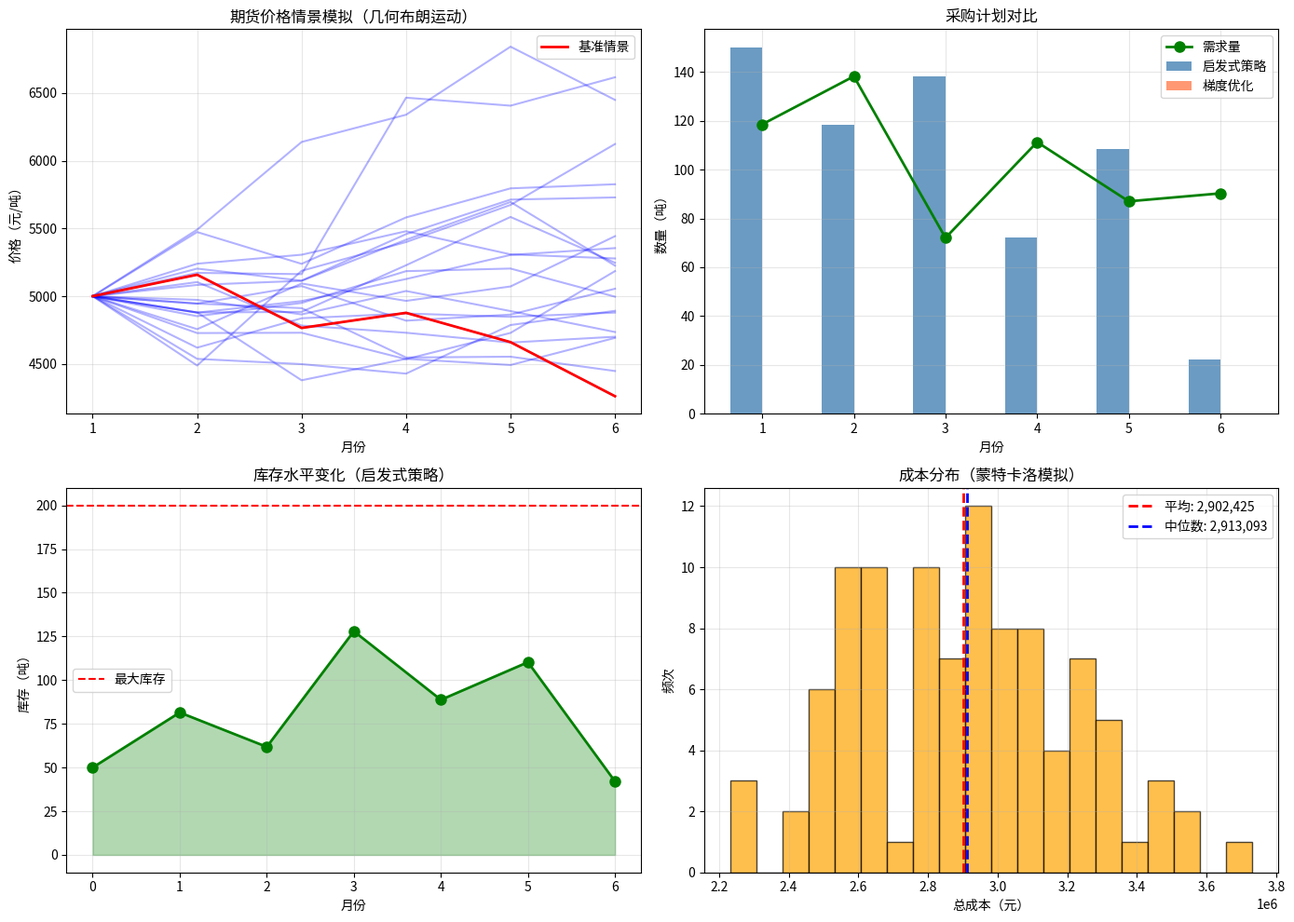

Reproduce this figure in Python. (Note: this script raises an exception after producing the figure.)
"""
期货原料最佳采购优化 - 纯NumPy实现（无需scipy）
使用梯度下降求解带约束的优化问题
"""

import numpy as np
import matplotlib.pyplot as plt


class SimpleProcurementOptimizer:
    """简化版采购优化器"""
    
    def __init__(self, 
                 holding_cost=10.0,      # 库存持有成本（元/吨/月）
                 shortage_cost=100.0,    # 缺货成本（元/吨）
                 ordering_cost=500.0,    # 订货固定成本（元）
                 max_inventory=200.0,    # 最大库存
                 initial_inventory=50.0  # 初始库存
                 ):
        self.holding_cost = holding_cost
        self.shortage_cost = shortage_cost
        self.ordering_cost = ordering_cost
        self.max_inventory = max_inventory
        self.initial_inventory = initial_inventory
    
    def calculate_cost(self, orders, prices, demands):
        """
        计算给定采购策略的总成本
        
        orders: 各月订购量数组
        prices: 各月价格数组
        demands: 各月需求量数组
        """
        T = len(orders)
        inventory = self.initial_inventory
        total_cost = 0.0
        
        for t in range(T):
            # 采购成本
            if orders[t] > 0:
                total_cost += self.ordering_cost + prices[t] * orders[t]
            
            # 更新库存
            inventory += orders[t]
            
            # 满足需求
            if inventory >= demands[t]:
                inventory -= demands[t]
            else:
                # 缺货惩罚
                shortage = demands[t] - inventory
                total_cost += self.shortage_cost * shortage
                inventory = 0
            
            # 库存不能超过容量
            inventory = min(inventory, self.max_inventory)
            
            # 库存持有成本
            total_cost += self.holding_cost * inventory
        
        return total_cost
    
    def optimize_gradient(self, prices, demands, learning_rate=0.1, n_iterations=1000):
        """
        使用投影梯度下降优化采购计划
        """
        T = len(prices)
        orders = np.zeros(T)
        
        for _ in range(n_iterations):
            # 数值计算梯度
            grad = np.zeros(T)
            eps = 0.01
            
            for t in range(T):
                orders_plus = orders.copy()
                orders_plus[t] += eps
                cost_plus = self.calculate_cost(orders_plus, prices, demands)
                cost_orig = self.calculate_cost(orders, prices, demands)
                grad[t] = (cost_plus - cost_orig) / eps
            
            # 梯度下降更新
            orders -= learning_rate * grad
            
            # 投影到可行域（非负约束）
            orders = np.maximum(orders, 0)
            
            # 投影到库存约束
            inventory = self.initial_inventory
            for t in range(T):
                max_order = self.max_inventory - inventory
                orders[t] = min(orders[t], max(0, max_order))
                inventory += orders[t] - demands[t]
                inventory = max(0, min(inventory, self.max_inventory))
        
        return orders
    
    def optimize_heuristic(self, prices, demands, safety_stock=20):
        """
        启发式策略：(s, S) 策略的简化版
        当库存低于再订购点时订购至目标库存
        """
        T = len(prices)
        orders = np.zeros(T)
        inventory = self.initial_inventory
        
        for t in range(T):
            # 计算目标库存（基于未来需求预测）
            future_demand = sum(demands[t:min(t+3, T)])  # 看未来3个月
            target_inventory = future_demand + safety_stock
            
            # 价格因素：价格高时减少订购
            avg_price = np.mean(prices)
            if prices[t] > avg_price * 1.1:  # 高价
                target_inventory *= 0.8
            elif prices[t] < avg_price * 0.9:  # 低价
                target_inventory *= 1.2
            
            # 计算订购量
            order_needed = target_inventory - inventory
            
            # 检查约束
            max_order = self.max_inventory - inventory
            orders[t] = max(0, min(order_needed, max_order))
            
            # 更新库存状态
            inventory += orders[t]
            inventory = max(0, inventory - demands[t])
            inventory = min(inventory, self.max_inventory)
        
        return orders


def simulate_price_and_demand(n_periods=6, n_scenarios=100, seed=42):
    """
    模拟价格路径（几何布朗运动）和需求
    """
    np.random.seed(seed)
    
    current_price = 5000.0
    drift = 0.05      # 年化趋势5%
    volatility = 0.20 # 年化波动率20%
    dt = 1/12         # 月时间步长
    
    price_scenarios = np.zeros((n_scenarios, n_periods))
    price_scenarios[:, 0] = current_price
    
    for t in range(1, n_periods):
        dW = np.random.standard_normal(n_scenarios) * np.sqrt(dt)
        price_change = (drift - 0.5 * volatility**2) * dt + volatility * dW
        price_scenarios[:, t] = price_scenarios[:, t-1] * np.exp(price_change)
    
    # 需求：正态分布，均值100吨/月，标准差20吨
    demand_scenarios = np.maximum(0, np.random.normal(100, 20, (n_scenarios, n_periods)))
    
    return price_scenarios, demand_scenarios


def demo():
    """演示优化"""
    print("=" * 70)
    print("期货原料采购优化示例 (纯NumPy实现)")
    print("=" * 70)
    
    # 生成情景
    n_periods = 6
    n_scenarios = 100
    price_scenarios, demand_scenarios = simulate_price_and_demand(n_periods, n_scenarios)
    
    # 使用第一个情景作为基准
    prices = price_scenarios[0]
    demands = demand_scenarios[0]
    
    print(f"\n规划期: {n_periods}个月")
    print(f"初始库存: 50吨")
    print(f"最大库存: 200吨")
    print(f"当前价格: {prices[0]:.2f}元/吨")
    
    optimizer = SimpleProcurementOptimizer()
    
    # 方法1：启发式优化
    print("\n" + "-" * 50)
    print("【启发式策略优化】")
    print("-" * 50)
    
    orders_heuristic = optimizer.optimize_heuristic(prices, demands)
    cost_heuristic = optimizer.calculate_cost(orders_heuristic, prices, demands)
    
    print(f"总成本: {cost_heuristic:,.2f}元\n")
    print("月份 | 价格(元/吨) | 需求(吨) | 订购(吨) | 备注")
    print("-" * 60)
    
    inventory = 50.0
    for t in range(n_periods):
        note = ""
        avg_price = np.mean(prices)
        if prices[t] > avg_price * 1.1:
            note = "高价区间，减少订购"
        elif prices[t] < avg_price * 0.9:
            note = "低价区间，增加订购"
        
        print(f"{t+1:2d}   | {prices[t]:10.2f} | {demands[t]:8.2f} | {orders_heuristic[t]:8.2f} | {note}")
        
        inventory += orders_heuristic[t]
        inventory = max(0, inventory - demands[t])
    
    # 方法2：梯度下降优化
    print("\n" + "-" * 50)
    print("【梯度下降优化】")
    print("-" * 50)
    
    orders_grad = optimizer.optimize_gradient(prices, demands, learning_rate=0.5, n_iterations=500)
    cost_grad = optimizer.calculate_cost(orders_grad, prices, demands)
    
    print(f"总成本: {cost_grad:,.2f}元")
    print(f"成本节省: {((cost_heuristic - cost_grad) / cost_heuristic * 100):.2f}%\n")
    
    # 蒙特卡洛模拟评估策略
    print("-" * 50)
    print("【蒙特卡洛模拟评估】(100个情景)")
    print("-" * 50)
    
    costs = []
    for i in range(n_scenarios):
        orders = optimizer.optimize_heuristic(price_scenarios[i], demand_scenarios[i])
        cost = optimizer.calculate_cost(orders, price_scenarios[i], demand_scenarios[i])
        costs.append(cost)
    
    costs = np.array(costs)
    print(f"平均成本: {np.mean(costs):,.2f}元")
    print(f"成本标准差: {np.std(costs):,.2f}元")
    print(f"最小成本: {np.min(costs):,.2f}元")
    print(f"最大成本: {np.max(costs):,.2f}元")
    print(f"95%置信区间: [{np.percentile(costs, 2.5):,.2f}, {np.percentile(costs, 97.5):,.2f}]元")
    
    # 可视化
    fig, axes = plt.subplots(2, 2, figsize=(14, 10))
    
    # 价格路径
    ax = axes[0, 0]
    for i in range(min(20, n_scenarios)):
        ax.plot(range(1, n_periods+1), price_scenarios[i], alpha=0.3, color='blue')
    ax.plot(range(1, n_periods+1), prices, 'r-', linewidth=2, label='基准情景')
    ax.set_xlabel('月份')
    ax.set_ylabel('价格（元/吨）')
    ax.set_title('期货价格情景模拟（几何布朗运动）')
    ax.legend()
    ax.grid(True, alpha=0.3)
    
    # 采购计划对比
    ax = axes[0, 1]
    x = np.arange(1, n_periods+1)
    width = 0.35
    ax.bar(x - width/2, orders_heuristic, width, label='启发式策略', alpha=0.8, color='steelblue')
    ax.bar(x + width/2, orders_grad, width, label='梯度优化', alpha=0.8, color='coral')
    ax.plot(x, demands, 'g-o', label='需求量', linewidth=2, markersize=8)
    ax.set_xlabel('月份')
    ax.set_ylabel('数量（吨）')
    ax.set_title('采购计划对比')
    ax.legend()
    ax.grid(True, alpha=0.3)
    
    # 库存变化
    ax = axes[1, 0]
    inventory_hist = [50.0]
    inv = 50.0
    for t in range(n_periods):
        inv += orders_heuristic[t]
        inv = max(0, inv - demands[t])
        inv = min(inv, 200.0)
        inventory_hist.append(inv)
    
    ax.plot(range(n_periods+1), inventory_hist, 'g-o', linewidth=2, markersize=8)
    ax.axhline(y=200, color='r', linestyle='--', label='最大库存')
    ax.fill_between(range(n_periods+1), 0, inventory_hist, alpha=0.3, color='green')
    ax.set_xlabel('月份')
    ax.set_ylabel('库存（吨）')
    ax.set_title('库存水平变化（启发式策略）')
    ax.legend()
    ax.grid(True, alpha=0.3)
    
    # 成本分布
    ax = axes[1, 1]
    ax.hist(costs, bins=20, alpha=0.7, color='orange', edgecolor='black')
    ax.axvline(np.mean(costs), color='r', linestyle='--', linewidth=2, 
               label=f'平均: {np.mean(costs):,.0f}')
    ax.axvline(np.median(costs), color='b', linestyle='--', linewidth=2,
               label=f'中位数: {np.median(costs):,.0f}')
    ax.set_xlabel('总成本（元）')
    ax.set_ylabel('频次')
    ax.set_title('成本分布（蒙特卡洛模拟）')
    ax.legend()
    ax.grid(True, alpha=0.3)
    
    plt.tight_layout()
    plt.savefig('/root/.openclaw/workspace/procurement_optimization.png', dpi=150, bbox_inches='tight')
    print(f"\n图表已保存: procurement_optimization.png")
    
    return {
        'orders_heuristic': orders_heuristic,
        'orders_gradient': orders_grad,
        'costs_mc': costs
    }


if __name__ == '__main__':
    results = demo()
